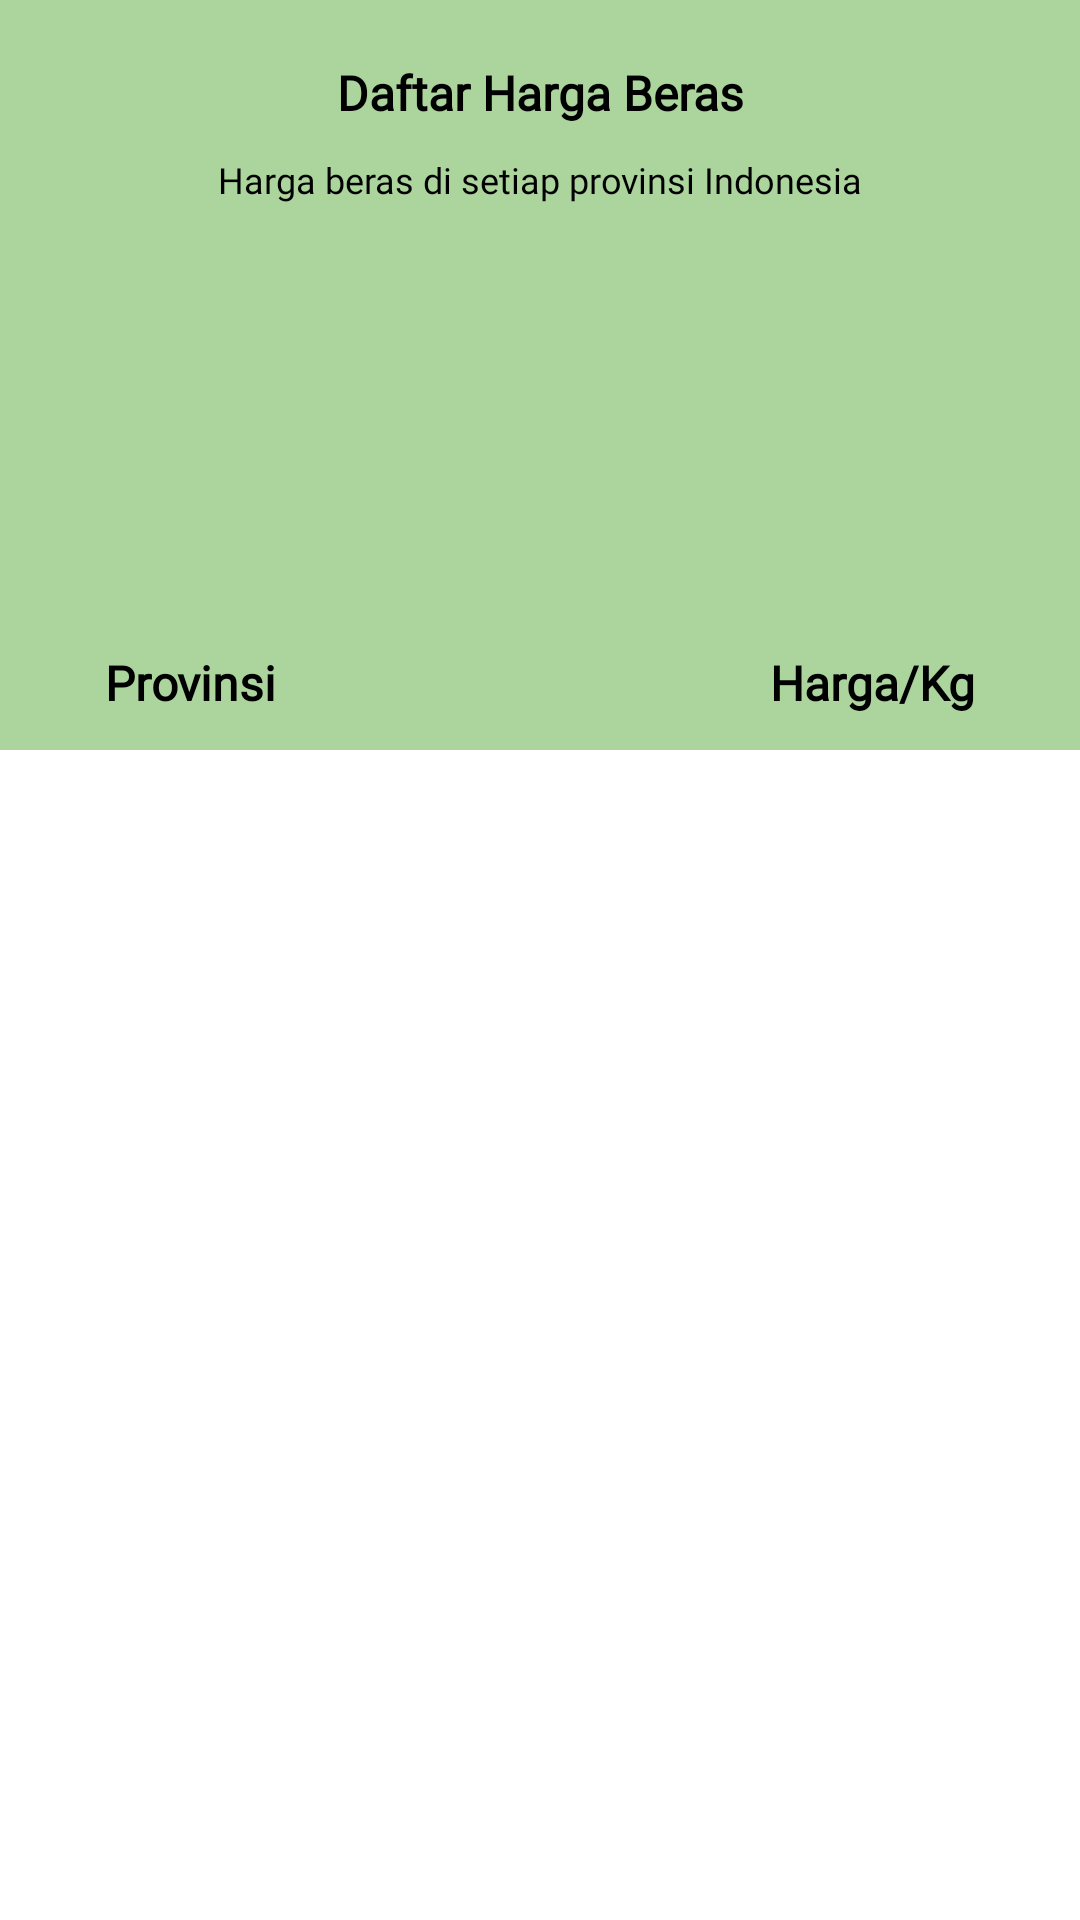

Write the Android layout XML for this screen, with the resource values it uses.
<!-- AndroidManifest.xml: application theme Theme.BERASAI -->
<!-- res/layout/fragment_price.xml -->
<?xml version="1.0" encoding="utf-8"?>
<RelativeLayout xmlns:android="http://schemas.android.com/apk/res/android"
    xmlns:tools="http://schemas.android.com/tools"
    android:layout_width="match_parent"
    android:layout_height="match_parent"
    android:id="@+id/price_fragment"
    android:background="@android:color/white"
    tools:context=".ui.price.PriceFragment">

    <FrameLayout
        android:layout_width="match_parent"
        android:layout_height="250dp">

        <ImageView
            android:id="@+id/background"
            android:layout_width="match_parent"
            android:layout_height="match_parent"
            android:adjustViewBounds="true"
            android:background="@color/green1"
            android:alpha="0.5"
            android:scaleType="fitXY"
            android:contentDescription="@string/background" />
    </FrameLayout>

    <TextView
        android:id="@+id/title"
        android:layout_width="match_parent"
        android:layout_height="wrap_content"
        android:text="@string/title_hargaa"
        android:layout_marginTop="20dp"
        android:textAppearance="@style/CustomtextStyle3"
        android:gravity="center" />

    <TextView
        android:layout_width="match_parent"
        android:layout_height="wrap_content"
        android:text="@string/desc_price"
        android:layout_marginTop="10dp"
        android:layout_below="@id/title"
        android:textAppearance="@style/CustomtextStyle1"
        android:gravity="center"/>

    <androidx.core.widget.NestedScrollView
        android:layout_width="match_parent"
        android:layout_height="match_parent"
        android:layout_marginTop="120dp"
        android:layout_below="@id/title"
        android:background="@drawable/bg_rounded_rect"
        android:scrollbars="none">

        <LinearLayout
            android:layout_width="match_parent"
            android:layout_height="match_parent"
            android:layout_margin="35dp"
            android:orientation="vertical">

            <LinearLayout
                android:layout_width="match_parent"
                android:layout_marginTop="20dp"
                android:layout_height="wrap_content"
                android:orientation="horizontal">

                <TextView
                    android:id="@+id/tvProvinsi"
                    android:layout_width="0dp"
                    android:layout_height="wrap_content"
                    android:layout_weight="1"
                    android:text="@string/provinsi"
                    android:textAppearance="@style/CustomtextStyle3" />

                <TextView
                    android:id="@+id/tvHarga"
                    android:layout_width="wrap_content"
                    android:layout_height="wrap_content"
                    android:text="@string/harga"
                    android:textAppearance="@style/CustomtextStyle3" />

            </LinearLayout>

            <androidx.recyclerview.widget.RecyclerView
                android:id="@+id/rvListKonten"
                android:layout_width="match_parent"
                android:layout_height="502dp" />
        </LinearLayout>

    </androidx.core.widget.NestedScrollView>

    <ProgressBar
        android:id="@+id/progress_price"
        android:layout_width="match_parent"
        android:layout_height="wrap_content"
        android:layout_centerVertical="true" />
</RelativeLayout>
<!-- resources referenced by this layout -->
<resources>
  <color name="green1">#59AC3E</color>
  <string name="background">background</string>
  <string name="desc_price">Harga beras di setiap provinsi Indonesia</string>
  <string name="harga">Harga/Kg</string>
  <string name="provinsi">Provinsi</string>
  <string name="title_hargaa">Daftar Harga Beras</string>
  <style name="CustomtextStyle1">
          <item name="android:fontFamily">@font/poppins_regular</item>
          <item name="android:textSize">12sp</item>
      </style>
  <style name="CustomtextStyle3">
          <item name="android:fontFamily">@font/poppins_regular</item>
          <item name="android:textSize">16sp</item>
          <item name="android:textStyle">bold</item>
      </style>
  <style name="Theme.BERASAI" parent="Theme.AppCompat.Light.NoActionBar">
          
          <item name="colorPrimary">@color/green1</item>
          <item name="colorPrimaryVariant">@color/yellow1</item>
          <item name="colorOnPrimary">@color/white</item>
          
          <item name="colorSecondary">@color/green2</item>
          <item name="colorSecondaryVariant">@color/yellow2</item>
          <item name="colorOnSecondary">@color/black</item>
          
          <item name="android:statusBarColor">?attr/colorPrimaryVariant</item>
          
      </style>
  <color name="yellow1">#F9B408</color>
  <color name="white">#FFFFFFFF</color>
  <color name="green2">#338A40</color>
  <color name="yellow2">#DD9403</color>
  <color name="black">#FF000000</color>
</resources>
